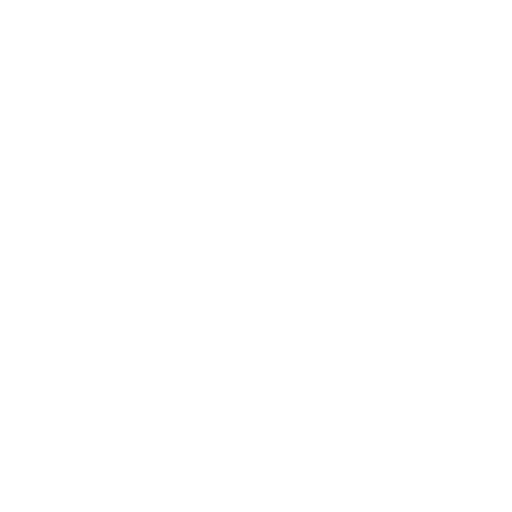
t = 0.00 s
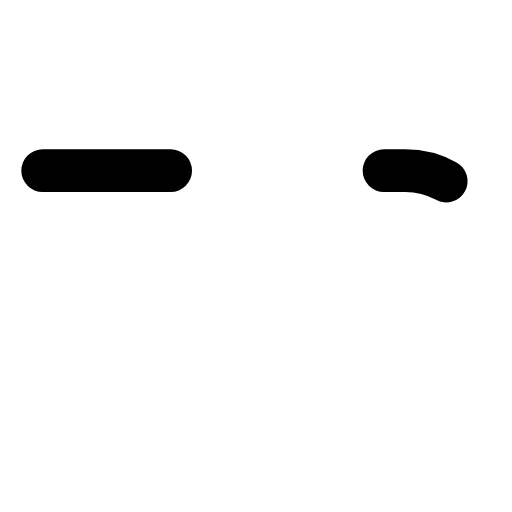
t = 1.00 s
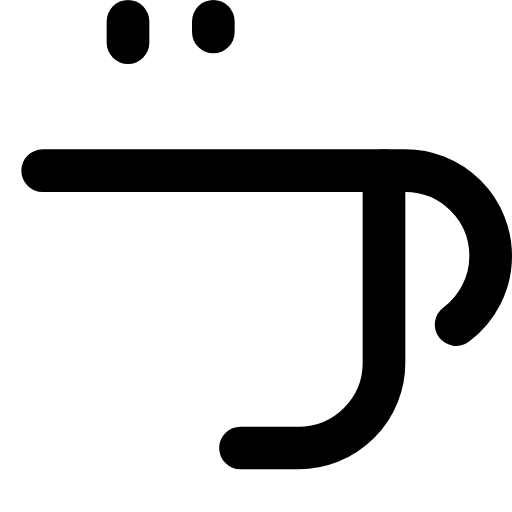
t = 2.00 s
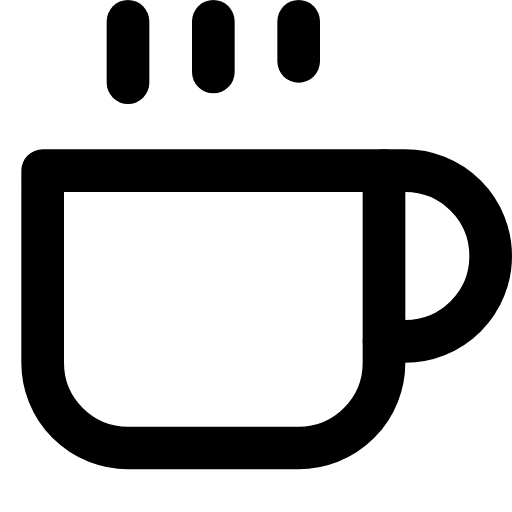
t = 2.94 s
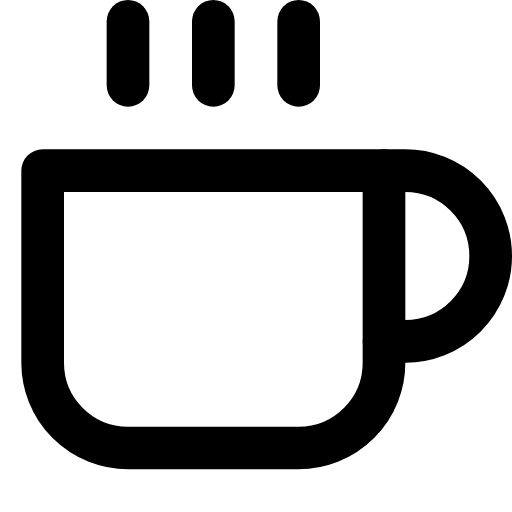
t = 4.00 s
t = 5.00 s: frame unchanged from t = 4.00 s, image omitted

The animated SVG that drew these frames (rendered in a browser with its animation timeline set to each time). Animation: 7 CSS @keyframes rules; one cycle of 5.90 s, repeats indefinitely.

<svg xmlns="http://www.w3.org/2000/svg" width="24" height="24" viewBox="0 0 24 24" fill="none" stroke="black" stroke-width="2" stroke-linecap="round" stroke-linejoin="round" class="feather feather-coffee" style=""><path d="M18 8h1a4 4 0 0 1 0 8h-1" class="RunAvkUU_0"></path><path d="M2 8h16v9a4 4 0 0 1-4 4H6a4 4 0 0 1-4-4V8z" class="RunAvkUU_1"></path><path d="M6,1L6,4" class="RunAvkUU_2"></path><path d="M10,1L10,4" class="RunAvkUU_3"></path><path d="M14,1L14,4" class="RunAvkUU_4"></path><style data-made-with="vivus-instant">.RunAvkUU_0{stroke-dasharray:15 17;stroke-dashoffset:16;animation:RunAvkUU_draw_0 5900ms linear 0ms infinite,RunAvkUU_fade 5900ms linear 0ms infinite;}.RunAvkUU_1{stroke-dasharray:55 57;stroke-dashoffset:56;animation:RunAvkUU_draw_1 5900ms linear 0ms infinite,RunAvkUU_fade 5900ms linear 0ms infinite;}.RunAvkUU_2{stroke-dasharray:3 5;stroke-dashoffset:4;animation:RunAvkUU_draw_2 5900ms linear 0ms infinite,RunAvkUU_fade 5900ms linear 0ms infinite;}.RunAvkUU_3{stroke-dasharray:3 5;stroke-dashoffset:4;animation:RunAvkUU_draw_3 5900ms linear 0ms infinite,RunAvkUU_fade 5900ms linear 0ms infinite;}.RunAvkUU_4{stroke-dasharray:3 5;stroke-dashoffset:4;animation:RunAvkUU_draw_4 5900ms linear 0ms infinite,RunAvkUU_fade 5900ms linear 0ms infinite;}@keyframes RunAvkUU_draw{100%{stroke-dashoffset:0;}}@keyframes RunAvkUU_fade{0%{stroke-opacity:1;}93.22033898305085%{stroke-opacity:1;}100%{stroke-opacity:0;}}@keyframes RunAvkUU_draw_0{8.47457627118644%{stroke-dashoffset: 16}42.3728813559322%{ stroke-dashoffset: 0;}100%{ stroke-dashoffset: 0;}}@keyframes RunAvkUU_draw_1{12.711864406779661%{stroke-dashoffset: 56}46.61016949152542%{ stroke-dashoffset: 0;}100%{ stroke-dashoffset: 0;}}@keyframes RunAvkUU_draw_2{16.94915254237288%{stroke-dashoffset: 4}50.847457627118644%{ stroke-dashoffset: 0;}100%{ stroke-dashoffset: 0;}}@keyframes RunAvkUU_draw_3{21.1864406779661%{stroke-dashoffset: 4}55.08474576271186%{ stroke-dashoffset: 0;}100%{ stroke-dashoffset: 0;}}@keyframes RunAvkUU_draw_4{25.423728813559322%{stroke-dashoffset: 4}59.32203389830508%{ stroke-dashoffset: 0;}100%{ stroke-dashoffset: 0;}}</style></svg>